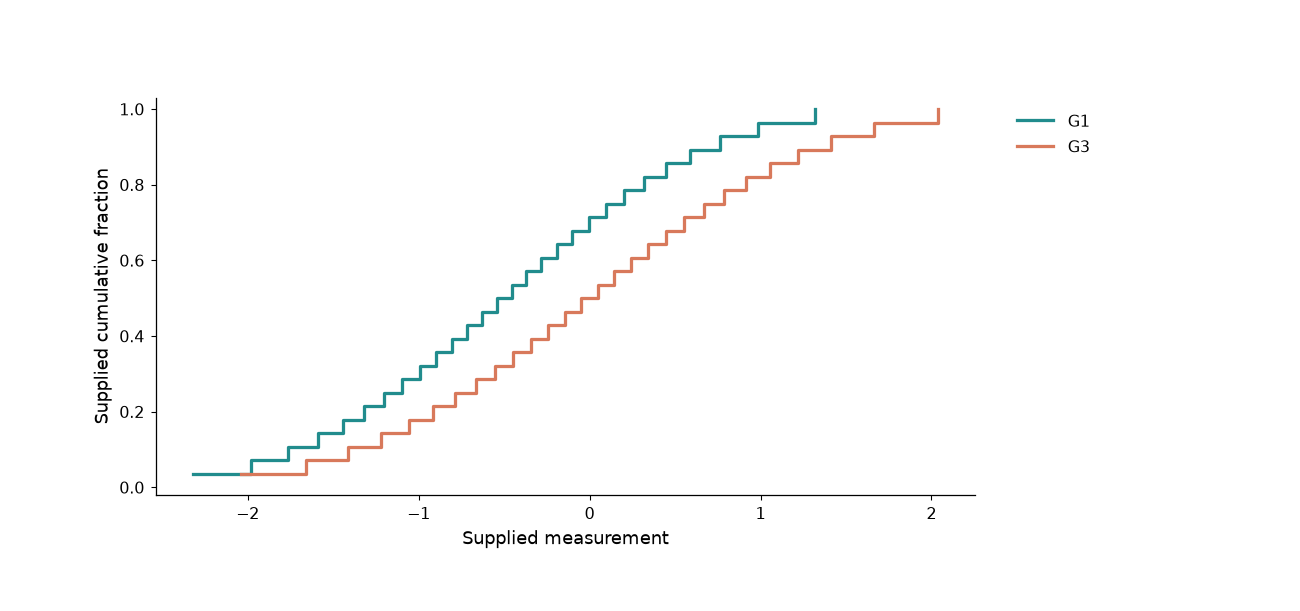

Values plotted in this chart, from the file beside it:
group	x	y
G1	-2.319	0.03571
G1	-1.984	0.07143
G1	-1.762	0.1071
G1	-1.59	0.1429
G1	-1.445	0.1786
G1	-1.317	0.2143
G1	-1.202	0.25
G1	-1.095	0.2857
G1	-0.9949	0.3214
G1	-0.8993	0.3571
G1	-0.8073	0.3929
G1	-0.7178	0.4286
G1	-0.63	0.4643
G1	-0.5432	0.5
G1	-0.4568	0.5357
G1	-0.37	0.5714
G1	-0.2822	0.6071
G1	-0.1927	0.6429
G1	-0.1007	0.6786
G1	-0.005127	0.7143
G1	0.09518	0.75
G1	0.2019	0.7857
G1	0.3172	0.8214
G1	0.4447	0.8571
G1	0.5897	0.8929
G1	0.7621	0.9286
G1	0.9835	0.9643
G1	1.319	1.0
G3	-2.037	0.03571
G3	-1.662	0.07143
G3	-1.414	0.1071
G3	-1.22	0.1429
G3	-1.058	0.1786
G3	-0.9153	0.2143
G3	-0.7861	0.25
G3	-0.6666	0.2857
G3	-0.5543	0.3214
G3	-0.4472	0.3571
G3	-0.3442	0.3929
G3	-0.2439	0.4286
G3	-0.1456	0.4643
G3	-0.04842	0.5
G3	0.04842	0.5357
G3	0.1456	0.5714
G3	0.2439	0.6071
G3	0.3442	0.6429
G3	0.4472	0.6786
G3	0.5543	0.7143
G3	0.6666	0.75
G3	0.7861	0.7857
G3	0.9153	0.8214
G3	1.058	0.8571
G3	1.22	0.8929
G3	1.414	0.9286
G3	1.662	0.9643
G3	2.037	1.0
